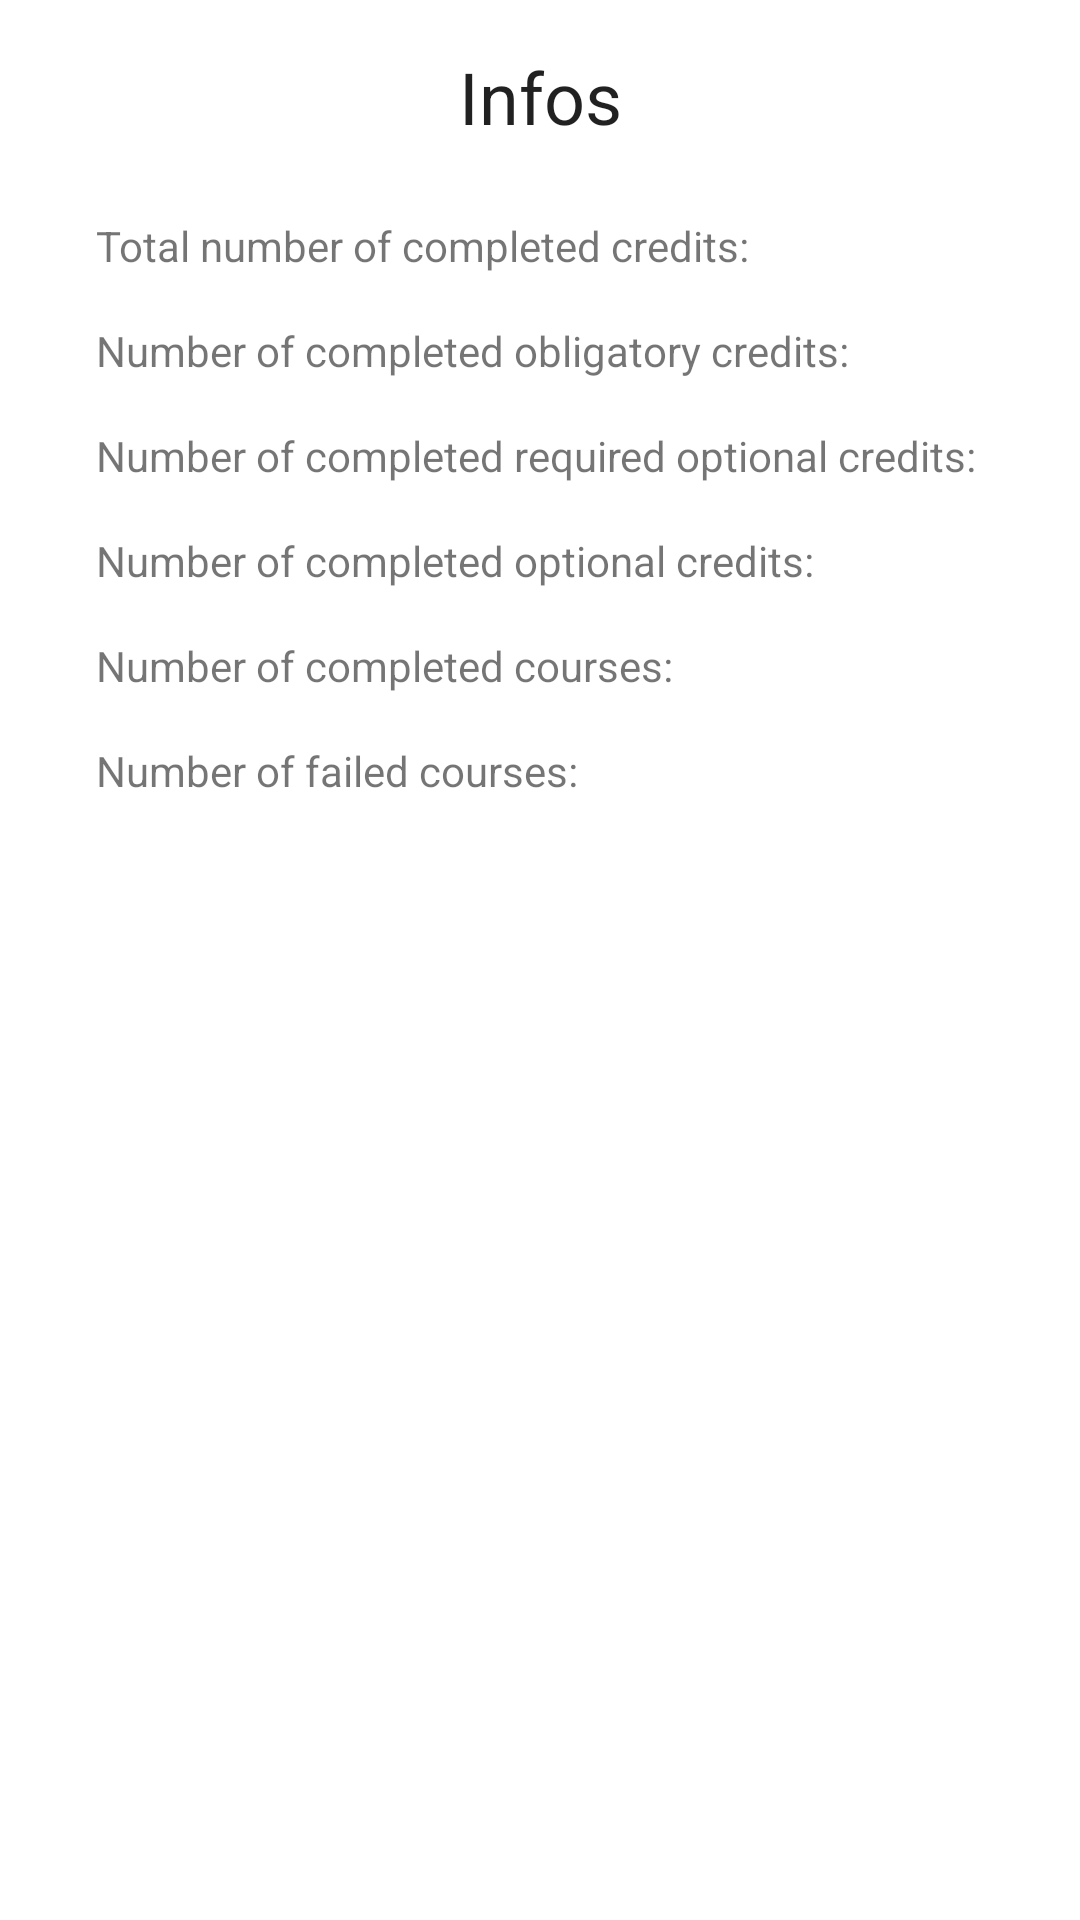

Write the Android layout XML for this screen, with the resource values it uses.
<!-- AndroidManifest.xml: application theme Theme.KurzusNaplo -->
<!-- res/layout/calc_dialog.xml -->
<?xml version="1.0" encoding="utf-8"?>
<androidx.constraintlayout.widget.ConstraintLayout
    xmlns:android="http://schemas.android.com/apk/res/android"
    android:layout_width="match_parent"
    android:layout_height="wrap_content"
    xmlns:app="http://schemas.android.com/apk/res-auto"
    android:background="@android:color/white"
    android:layout_gravity="center">

    <TextView
        android:layout_width="wrap_content"
        android:layout_height="wrap_content"
        android:id="@+id/calc_infos"
        android:layout_marginStart="8dp"
        android:layout_marginTop="16dp"
        android:layout_marginEnd="8dp"
        app:layout_constraintEnd_toEndOf="parent"
        app:layout_constraintStart_toStartOf="parent"
        app:layout_constraintTop_toTopOf="parent"
        android:text="Infos"
        android:textAppearance="@style/TextAppearance.AppCompat.Headline"
        android:paddingBottom="16dp"
        />

    <LinearLayout
        android:layout_width="match_parent"
        android:layout_height="wrap_content"
        android:orientation="horizontal"
        android:padding="8dp"
        android:id="@+id/first_line"
        app:layout_constraintTop_toBottomOf="@+id/calc_infos">

        <TextView
            android:layout_width="wrap_content"
            android:layout_height="wrap_content"
            android:text="Total number of completed credits: "
            android:id="@+id/tcc_text"
            android:paddingLeft="24dp"/>
        <TextView
            android:layout_width="wrap_content"
            android:layout_height="wrap_content"
            android:id="@+id/tcc_value"/>
    </LinearLayout>

    <LinearLayout
        android:layout_width="match_parent"
        android:layout_height="wrap_content"
        android:orientation="horizontal"
        android:padding="8dp"
        android:id="@+id/second_line"
        app:layout_constraintTop_toBottomOf="@+id/first_line">

        <TextView
            android:layout_width="wrap_content"
            android:layout_height="wrap_content"
            android:text="Number of completed obligatory credits: "
            android:id="@+id/oc_text"
            android:paddingLeft="24dp"
            />
        <TextView
            android:layout_width="wrap_content"
            android:layout_height="wrap_content"
            android:id="@+id/oc_value"/>
    </LinearLayout>

    <LinearLayout
        android:layout_width="match_parent"
        android:layout_height="wrap_content"
        android:orientation="horizontal"
        android:padding="8dp"
        android:id="@+id/third_line"
        app:layout_constraintTop_toBottomOf="@+id/second_line">

        <TextView
            android:layout_width="wrap_content"
            android:layout_height="wrap_content"
            android:text="Number of completed required optional credits: "
            android:id="@+id/roc_text"
            android:paddingLeft="24dp"

            />
        <TextView
            android:layout_width="wrap_content"
            android:layout_height="wrap_content"
            android:id="@+id/roc_value"/>
    </LinearLayout>

    <LinearLayout
        android:layout_width="match_parent"
        android:layout_height="wrap_content"
        android:orientation="horizontal"
        android:padding="8dp"
        android:id="@+id/forth_line"
        app:layout_constraintTop_toBottomOf="@+id/third_line">

        <TextView
            android:layout_width="wrap_content"
            android:layout_height="wrap_content"
            android:text="Number of completed optional credits: "
            android:id="@+id/cor_text"
            android:paddingLeft="24dp"/>
        <TextView
            android:layout_width="wrap_content"
            android:layout_height="wrap_content"
            android:id="@+id/cor_value"/>
    </LinearLayout>
    <LinearLayout
        android:layout_width="match_parent"
        android:layout_height="wrap_content"
        android:orientation="horizontal"
        android:padding="8dp"
        android:id="@+id/fifth_line"
        app:layout_constraintTop_toBottomOf="@+id/forth_line">

        <TextView
            android:layout_width="wrap_content"
            android:layout_height="wrap_content"
            android:text="Number of completed courses: "
            android:id="@+id/cc_text"
            android:paddingLeft="24dp"/>
        <TextView
            android:layout_width="wrap_content"
            android:layout_height="wrap_content"
            android:id="@+id/cc_value"/>
    </LinearLayout>

    <LinearLayout
        android:layout_width="match_parent"
        android:layout_height="wrap_content"
        android:orientation="horizontal"
        android:padding="8dp"
        android:id="@+id/sixth_line"
        android:paddingBottom="32dp"
        app:layout_constraintTop_toBottomOf="@+id/fifth_line">

        <TextView
            android:layout_width="wrap_content"
            android:layout_height="wrap_content"
            android:text="Number of failed courses: "
            android:id="@+id/fc_text"
            android:paddingLeft="24dp"/>
        <TextView
            android:layout_width="wrap_content"
            android:layout_height="wrap_content"
            android:id="@+id/fc_value"/>
    </LinearLayout>



</androidx.constraintlayout.widget.ConstraintLayout>
<!-- resources referenced by this layout -->
<resources>
  <style name="Theme.KurzusNaplo" parent="Theme.MaterialComponents.DayNight.DarkActionBar">
          
          <item name="colorPrimary">@color/purple_500</item>
          <item name="colorPrimaryVariant">@color/purple_700</item>
          <item name="colorOnPrimary">@color/white</item>
          
          <item name="colorSecondary">@color/teal_200</item>
          <item name="colorSecondaryVariant">@color/teal_700</item>
          <item name="colorOnSecondary">@color/black</item>
          
          <item name="android:statusBarColor" tools:targetApi="l">?attr/colorPrimaryVariant</item>
          
          <item name="android:windowAnimationStyle">@style/animation</item>
      </style>
  <style name="animation">
          <item name="android:windowEnterAnimation">@android:anim/fade_in</item>
          <item name="android:windowExitAnimation">@android:anim/fade_out</item>
      </style>
  <!-- not gathered from this repository: default colours our renderer supplied (Android Studio template values) -->
  <color name="purple_500">#FF6200EE</color>
  <color name="purple_700">#FF3700B3</color>
  <color name="teal_200">#FF03DAC5</color>
  <color name="teal_700">#FF018786</color>
  <color name="black">#FF000000</color>
  <color name="white">#FFFFFFFF</color>
</resources>
